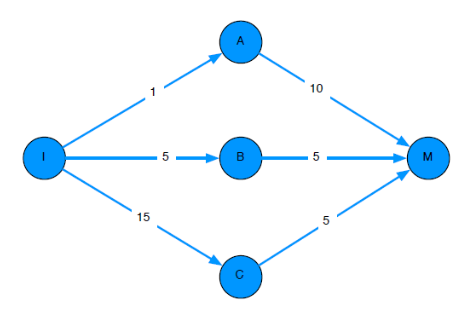

Source data for this figure (header and first rows):
Padre, Hijo, H_Padre, H_Hijo, Arista
I, A, 0, 0, 1
I, B, 0, 0, 5
I, C, 0, 0, 15
A, M, 0, 0, 10
B, M, 0, 0, 5
C, M, 0, 0, 5
